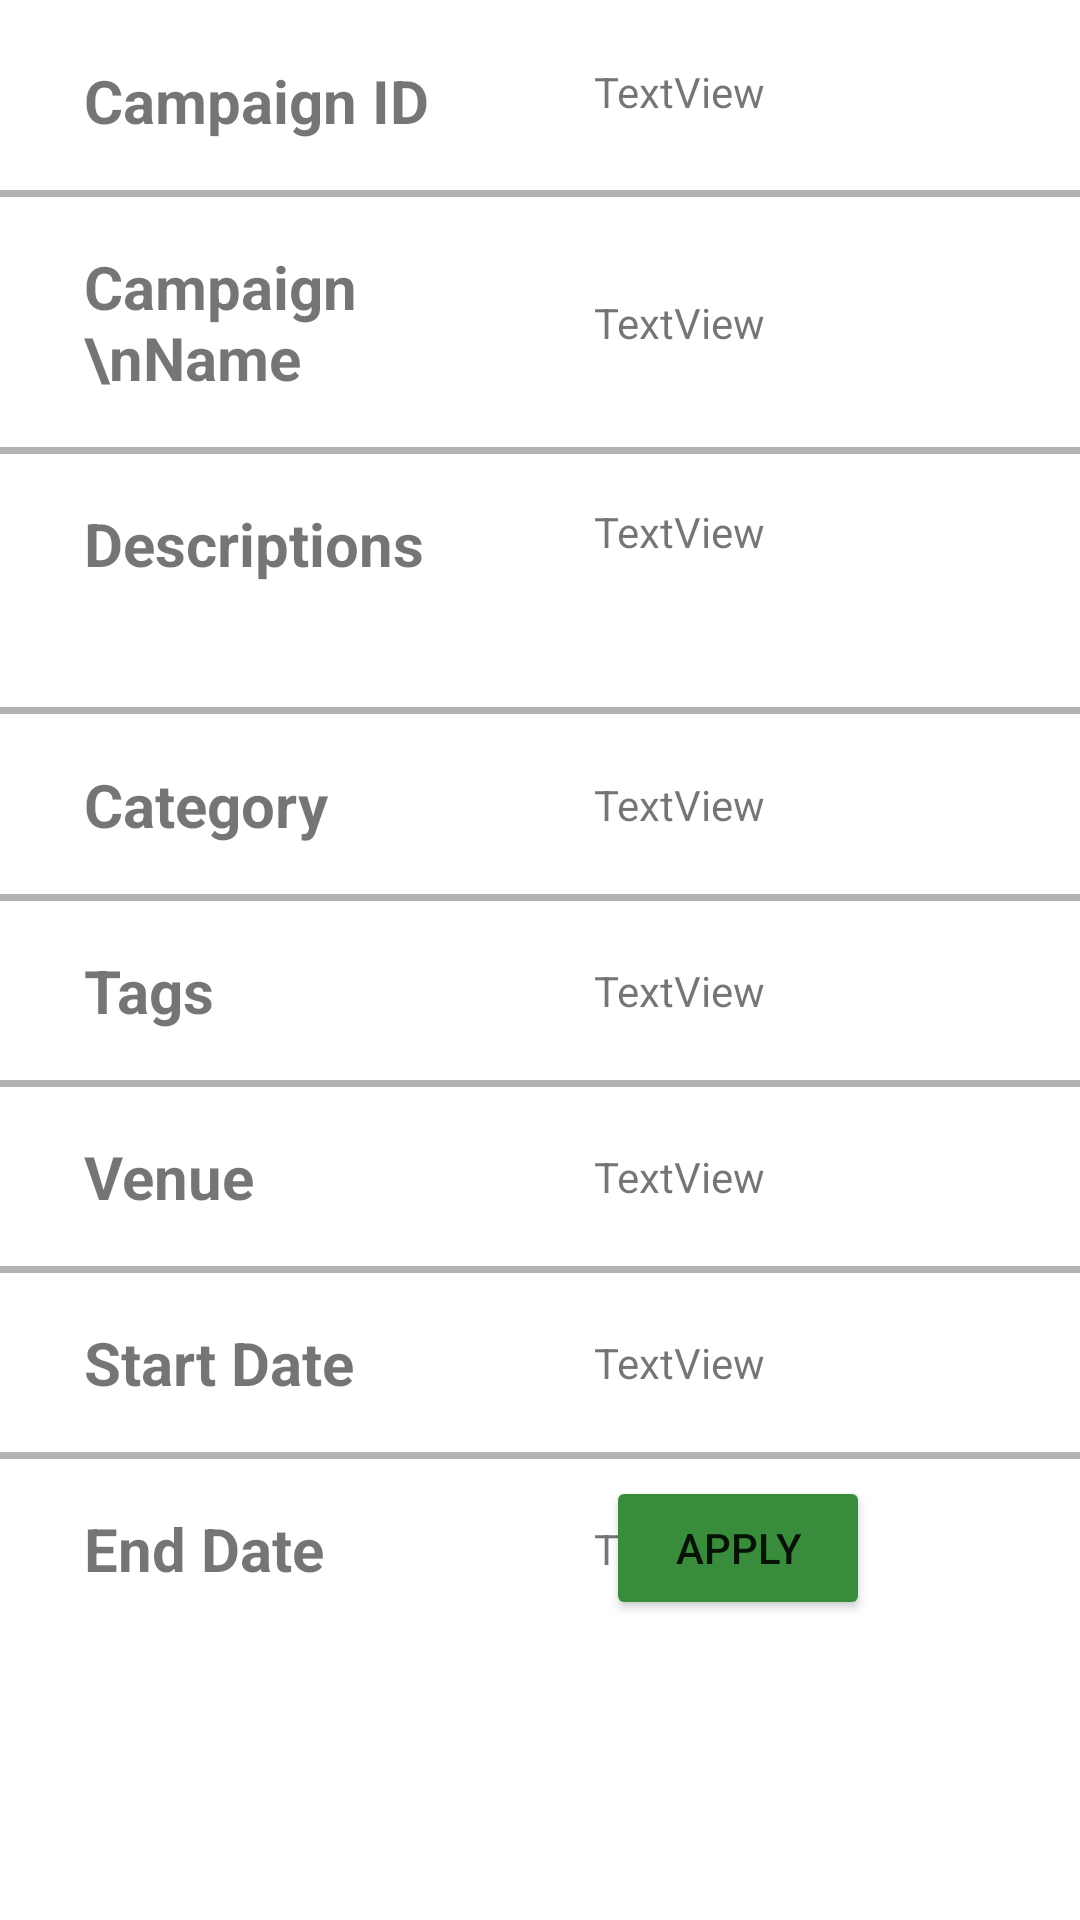

This screen was rendered from an Android layout file. Write that file and the resources it references.
<!-- AndroidManifest.xml: application theme Theme.MobileSMP -->
<!-- res/layout/fragment_campaign_view.xml -->
<?xml version="1.0" encoding="utf-8"?>
<androidx.constraintlayout.widget.ConstraintLayout xmlns:android="http://schemas.android.com/apk/res/android"
    xmlns:tools="http://schemas.android.com/tools"
    xmlns:app="http://schemas.android.com/apk/res-auto"
    android:layout_width="match_parent"
    android:layout_height="match_parent"
    tools:context=".ui.discover.CampaignViewFragment">

    <Button
        android:id="@+id/button_apply"
        android:layout_width="wrap_content"
        android:layout_height="wrap_content"
        android:layout_marginEnd="70dp"
        android:layout_marginBottom="100dp"
        android:backgroundTint="#388C3C"
        android:text="Apply"
        app:layout_constraintBottom_toBottomOf="parent"
        app:layout_constraintEnd_toEndOf="parent" />

    <TextView
        android:id="@+id/textView3"
        android:layout_width="130dp"
        android:layout_height="wrap_content"
        android:layout_marginStart="28dp"
        android:layout_marginTop="20dp"
        android:textSize="20dp"
        android:textStyle="bold"
        android:text="Campaign ID"
        app:layout_constraintStart_toStartOf="parent"
        app:layout_constraintTop_toTopOf="parent" />

    <TextView
        android:id="@+id/textView4"
        android:layout_width="130dp"
        android:layout_height="wrap_content"
        android:layout_marginStart="28dp"
        android:layout_marginTop="35dp"
        android:text="Campaign \nName"
        android:textSize="20dp"
        android:textStyle="bold"
        app:layout_constraintStart_toStartOf="parent"
        app:layout_constraintTop_toBottomOf="@+id/textView3" />

    <TextView
        android:id="@+id/textView5"
        android:layout_width="130dp"
        android:layout_height="wrap_content"
        android:layout_marginStart="28dp"
        android:layout_marginTop="35dp"
        android:text="Descriptions"
        android:textSize="20dp"
        android:textStyle="bold"
        app:layout_constraintStart_toStartOf="parent"
        app:layout_constraintTop_toBottomOf="@+id/textView4" />

    <TextView
        android:id="@+id/textView6"
        android:layout_width="130dp"
        android:layout_height="wrap_content"
        android:layout_marginStart="28dp"
        android:layout_marginTop="60dp"
        android:text="Category"
        android:textSize="20dp"
        android:textStyle="bold"
        app:layout_constraintStart_toStartOf="parent"
        app:layout_constraintTop_toBottomOf="@+id/textView5" />

    <TextView
        android:id="@+id/textView7"
        android:layout_width="130dp"
        android:layout_height="wrap_content"
        android:layout_marginStart="28dp"
        android:layout_marginTop="35dp"
        android:text="Tags"
        android:textSize="20dp"
        android:textStyle="bold"
        app:layout_constraintStart_toStartOf="parent"
        app:layout_constraintTop_toBottomOf="@+id/textView6" />

    <TextView
        android:id="@+id/textView8"
        android:layout_width="130dp"
        android:layout_height="wrap_content"
        android:layout_marginStart="28dp"
        android:layout_marginTop="35dp"
        android:textSize="20dp"
        android:textStyle="bold"
        android:text="Venue"
        app:layout_constraintStart_toStartOf="parent"
        app:layout_constraintTop_toBottomOf="@+id/textView7" />

    <TextView
        android:id="@+id/textView9"
        android:layout_width="130dp"
        android:layout_height="wrap_content"
        android:layout_marginStart="28dp"
        android:layout_marginTop="35dp"
        android:textSize="20dp"
        android:textStyle="bold"
        android:text="Start Date"
        app:layout_constraintStart_toStartOf="parent"
        app:layout_constraintTop_toBottomOf="@+id/textView8" />

    <TextView
        android:id="@+id/textView10"
        android:layout_width="130dp"
        android:layout_height="wrap_content"
        android:layout_marginStart="28dp"
        android:layout_marginTop="35dp"
        android:textSize="20dp"
        android:textStyle="bold"
        android:text="End Date"
        app:layout_constraintStart_toStartOf="parent"
        app:layout_constraintTop_toBottomOf="@+id/textView9" />

    <ImageView
        android:id="@+id/imageView3"
        android:layout_width="wrap_content"
        android:layout_height="wrap_content"
        android:src="@drawable/border"
        android:alpha="0.3"
        app:layout_constraintBottom_toTopOf="@+id/textView4"
        app:layout_constraintEnd_toEndOf="parent"
        app:layout_constraintStart_toStartOf="parent"
        app:layout_constraintTop_toBottomOf="@+id/textView3" />

    <ImageView
        android:id="@+id/imageView4"
        android:layout_width="wrap_content"
        android:layout_height="wrap_content"
        android:src="@drawable/border"
        android:alpha="0.3"
        app:layout_constraintBottom_toTopOf="@+id/textView5"
        app:layout_constraintEnd_toEndOf="parent"
        app:layout_constraintStart_toStartOf="parent"
        app:layout_constraintTop_toBottomOf="@+id/textView4" />

    <ImageView
        android:id="@+id/imageView5"
        android:layout_width="wrap_content"
        android:layout_height="wrap_content"
        android:layout_marginTop="24dp"
        android:alpha="0.3"
        android:src="@drawable/border"
        app:layout_constraintBottom_toTopOf="@+id/textView6"
        app:layout_constraintEnd_toEndOf="parent"
        app:layout_constraintStart_toStartOf="parent"
        app:layout_constraintTop_toBottomOf="@+id/textView5" />

    <ImageView
        android:id="@+id/imageView6"
        android:layout_width="wrap_content"
        android:layout_height="wrap_content"
        android:src="@drawable/border"
        android:alpha="0.3"
        app:layout_constraintBottom_toTopOf="@+id/textView7"
        app:layout_constraintEnd_toEndOf="parent"
        app:layout_constraintStart_toStartOf="parent"
        app:layout_constraintTop_toBottomOf="@+id/textView6" />

    <ImageView
        android:id="@+id/imageView7"
        android:layout_width="wrap_content"
        android:layout_height="wrap_content"
        android:src="@drawable/border"
        android:alpha="0.3"
        app:layout_constraintBottom_toTopOf="@+id/textView8"
        app:layout_constraintEnd_toEndOf="parent"
        app:layout_constraintStart_toStartOf="parent"
        app:layout_constraintTop_toBottomOf="@+id/textView7" />

    <ImageView
        android:id="@+id/imageView8"
        android:layout_width="wrap_content"
        android:layout_height="wrap_content"
        android:src="@drawable/border"
        android:alpha="0.3"
        app:layout_constraintBottom_toTopOf="@+id/textView9"
        app:layout_constraintEnd_toEndOf="parent"
        app:layout_constraintStart_toStartOf="parent"
        app:layout_constraintTop_toBottomOf="@+id/textView8" />

    <ImageView
        android:id="@+id/imageView9"
        android:layout_width="wrap_content"
        android:layout_height="wrap_content"
        android:src="@drawable/border"
        android:alpha="0.3"
        app:layout_constraintBottom_toTopOf="@+id/textView10"
        app:layout_constraintEnd_toEndOf="parent"
        app:layout_constraintStart_toStartOf="parent"
        app:layout_constraintTop_toBottomOf="@+id/textView9" />

    <TextView
        android:id="@+id/textView11"
        android:layout_width="190dp"
        android:layout_height="25dp"
        android:layout_marginStart="40dp"
        android:text="TextView"
        app:layout_constraintBottom_toBottomOf="@+id/textView3"
        app:layout_constraintStart_toEndOf="@+id/textView3"
        app:layout_constraintTop_toTopOf="@+id/textView3" />

    <TextView
        android:id="@+id/textView12"
        android:layout_width="190dp"
        android:layout_height="wrap_content"
        android:layout_marginStart="40dp"
        android:text="TextView"
        app:layout_constraintBottom_toBottomOf="@+id/textView4"
        app:layout_constraintStart_toEndOf="@+id/textView4"
        app:layout_constraintTop_toTopOf="@+id/textView4" />

    <TextView
        android:id="@+id/textView13"
        android:layout_width="201dp"
        android:layout_height="55dp"
        android:layout_marginStart="40dp"
        android:text="TextView"
        app:layout_constraintStart_toEndOf="@+id/textView5"
        app:layout_constraintTop_toTopOf="@+id/textView5" />

    <TextView
        android:id="@+id/textView14"
        android:layout_width="190dp"
        android:layout_height="wrap_content"
        android:layout_marginStart="40dp"
        android:text="TextView"
        app:layout_constraintBottom_toBottomOf="@+id/textView6"
        app:layout_constraintStart_toEndOf="@+id/textView6"
        app:layout_constraintTop_toTopOf="@+id/textView6" />

    <TextView
        android:id="@+id/textView15"
        android:layout_width="190dp"
        android:layout_height="wrap_content"
        android:layout_marginStart="40dp"
        android:text="TextView"
        app:layout_constraintBottom_toBottomOf="@+id/textView7"
        app:layout_constraintStart_toEndOf="@+id/textView7"
        app:layout_constraintTop_toTopOf="@+id/textView7" />

    <TextView
        android:id="@+id/textView16"
        android:layout_width="190dp"
        android:layout_height="wrap_content"
        android:layout_marginStart="40dp"
        android:text="TextView"
        app:layout_constraintBottom_toBottomOf="@+id/textView8"
        app:layout_constraintStart_toEndOf="@+id/textView8"
        app:layout_constraintTop_toTopOf="@+id/textView8" />

    <TextView
        android:id="@+id/textView17"
        android:layout_width="190dp"
        android:layout_height="wrap_content"
        android:layout_marginStart="40dp"
        android:text="TextView"
        app:layout_constraintBottom_toBottomOf="@+id/textView9"
        app:layout_constraintStart_toEndOf="@+id/textView9"
        app:layout_constraintTop_toTopOf="@+id/textView9" />

    <TextView
        android:id="@+id/textView18"
        android:layout_width="190dp"
        android:layout_height="wrap_content"
        android:layout_marginStart="40dp"
        android:text="TextView"
        app:layout_constraintBottom_toBottomOf="@+id/textView10"
        app:layout_constraintStart_toEndOf="@+id/textView10"
        app:layout_constraintTop_toTopOf="@+id/textView10" />



</androidx.constraintlayout.widget.ConstraintLayout>
<!-- resources referenced by this layout -->
<resources>
  <!-- drawable border: png bitmap (drawable-mdpi, 137 bytes) -->
  <style name="Theme.MobileSMP" parent="Theme.MaterialComponents.DayNight.DarkActionBar">
          
          <item name="colorPrimary">@color/purple_500</item>
          <item name="colorPrimaryVariant">@color/purple_700</item>
          <item name="colorOnPrimary">@color/white</item>
          
          <item name="colorSecondary">@color/teal_200</item>
          <item name="colorSecondaryVariant">@color/teal_700</item>
          <item name="colorOnSecondary">@color/black</item>
          
          <item name="android:statusBarColor" tools:targetApi="l">?attr/colorPrimaryVariant</item>
          
  
      </style>
  <color name="purple_500">#FF6200EE</color>
  <color name="purple_700">#FF3700B3</color>
  <color name="white">#FFFFFFFF</color>
  <color name="teal_200">#FF03DAC5</color>
  <color name="teal_700">#FF018786</color>
  <color name="black">#FF000000</color>
</resources>
